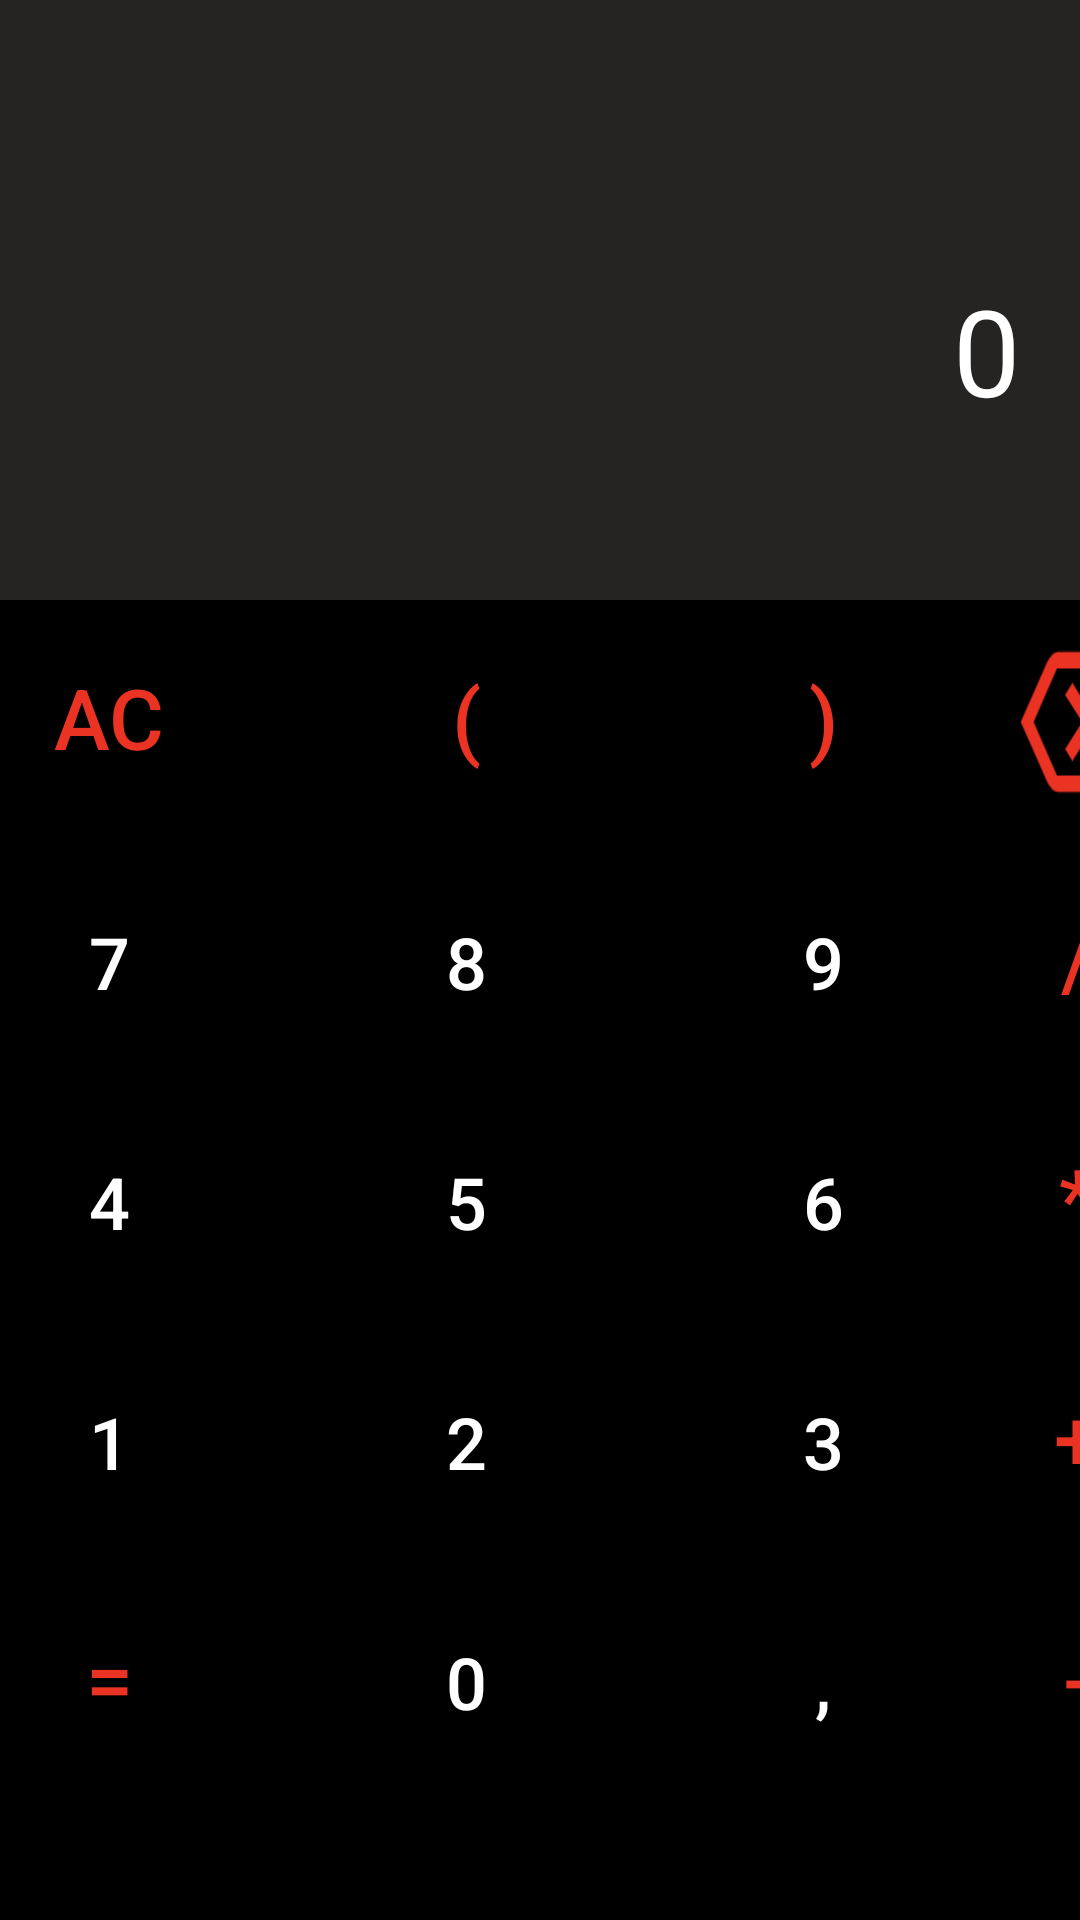

The Android layout XML behind this screen, and the referenced resources:
<!-- AndroidManifest.xml: application theme Theme.CalculatorApp -->
<!-- res/layout/fragment_calculator.xml -->
<?xml version="1.0" encoding="utf-8"?>
<androidx.constraintlayout.widget.ConstraintLayout xmlns:android="http://schemas.android.com/apk/res/android"
    xmlns:app="http://schemas.android.com/apk/res-auto"
    xmlns:tools="http://schemas.android.com/tools"
    android:id="@+id/toollBar"
    android:layout_width="match_parent"
    android:layout_height="match_parent"
    android:background="@color/black"
    android:orientation="vertical">


    <LinearLayout
        android:id="@+id/linearLayout"
        android:layout_width="match_parent"
        android:layout_height="200dp"
        android:background="#262323"
        android:orientation="vertical"
        app:layout_constraintBottom_toTopOf="@+id/tableLayout"
        app:layout_constraintEnd_toEndOf="parent"
        app:layout_constraintHorizontal_bias="1.0"
        app:layout_constraintStart_toStartOf="parent"
        app:layout_constraintTop_toTopOf="parent">

        <TextView
            android:id="@+id/yazdirText"
            android:layout_width="match_parent"
            android:layout_height="wrap_content"
            android:layout_marginTop="90dp"
            android:layout_marginRight="20sp"
            android:gravity="right"
            android:text="0"
            android:textColor="@color/white"
            android:textSize="40sp" />


        <TextView
            android:id="@+id/sonucText"
            android:layout_width="match_parent"
            android:layout_height="wrap_content"
            android:layout_marginRight="20sp"
            android:gravity="right"
            android:text=""
            android:textColor="@color/white"
            android:textSize="30sp" />

    </LinearLayout>

    <TableLayout
        android:id="@+id/tableLayout"
        android:layout_width="407dp"
        android:layout_height="391dp"
        android:layout_marginBottom="50dp"
        android:gravity="center"
        android:stretchColumns="*"
        app:layout_constraintBottom_toBottomOf="parent"
        app:layout_constraintEnd_toEndOf="parent"
        app:layout_constraintStart_toStartOf="parent">

        <TableRow>

            <androidx.appcompat.widget.AppCompatButton
                android:id="@+id/buttonSifirla"
                style="@style/Button_renkler"
                android:layout_width="wrap_content"
                android:layout_height="80dp"
                android:text="AC" />

            <androidx.appcompat.widget.AppCompatButton
                android:id="@+id/buttonsolparantez"
                style="@style/Button_renkler"
                android:layout_width="wrap_content"
                android:layout_height="80dp"
                android:text="(" />

            <androidx.appcompat.widget.AppCompatButton
                android:id="@+id/buttonsagparantez"
                style="@style/Button_renkler"
                android:layout_width="wrap_content"
                android:layout_height="80dp"
                android:text=")" />

            <androidx.appcompat.widget.AppCompatButton
                android:id="@+id/buttonSil"
                style="@style/Button_Sil"
                android:layout_width="19dp"
                android:layout_height="80dp"
                android:text="" />

        </TableRow>


        <TableRow>

            <androidx.appcompat.widget.AppCompatButton
                android:id="@+id/button7"
                style="@style/Button_Style"
                android:layout_width="wrap_content"
                android:layout_height="80dp"
                android:text="7" />

            <androidx.appcompat.widget.AppCompatButton
                android:id="@+id/button8"
                style="@style/Button_Style"
                android:layout_width="wrap_content"
                android:layout_height="80dp"
                android:text="8" />

            <androidx.appcompat.widget.AppCompatButton
                android:id="@+id/button9"
                style="@style/Button_Style"
                android:layout_width="wrap_content"
                android:layout_height="80dp"
                android:text="9" />

            <androidx.appcompat.widget.AppCompatButton
                android:id="@+id/buttonBolme"
                style="@style/Button_renkler"
                android:layout_width="19dp"
                android:layout_height="80dp"
                android:text="/" />

        </TableRow>


        <TableRow>

            <androidx.appcompat.widget.AppCompatButton
                android:id="@+id/button4"
                style="@style/Button_Style"
                android:layout_width="wrap_content"
                android:layout_height="80dp"
                android:text="4" />

            <androidx.appcompat.widget.AppCompatButton
                android:id="@+id/button5"
                style="@style/Button_Style"
                android:layout_width="wrap_content"
                android:layout_height="80dp"
                android:text="5" />

            <androidx.appcompat.widget.AppCompatButton
                android:id="@+id/button6"
                style="@style/Button_Style"
                android:layout_width="wrap_content"
                android:layout_height="80dp"
                android:text="6" />

            <androidx.appcompat.widget.AppCompatButton
                android:id="@+id/buttonCarpma"
                style="@style/Button_renkler"
                android:layout_width="19dp"
                android:layout_height="80dp"
                android:text="*" />

        </TableRow>


        <TableRow>

            <androidx.appcompat.widget.AppCompatButton
                android:id="@+id/button1"
                style="@style/Button_Style"
                android:layout_width="wrap_content"
                android:layout_height="80dp"
                android:text="1" />

            <androidx.appcompat.widget.AppCompatButton
                android:id="@+id/button2"
                style="@style/Button_Style"
                android:layout_width="wrap_content"
                android:layout_height="80dp"
                android:text="2" />

            <androidx.appcompat.widget.AppCompatButton
                android:id="@+id/button3"
                style="@style/Button_Style"
                android:layout_width="wrap_content"
                android:layout_height="80dp"
                android:text="3" />

            <androidx.appcompat.widget.AppCompatButton
                android:id="@+id/buttonToplama"
                style="@style/Button_renkler"
                android:layout_width="19dp"
                android:layout_height="80dp"
                android:text="+" />


        </TableRow>


        <TableRow>

            <androidx.appcompat.widget.AppCompatButton
                android:id="@+id/buttonEsitir"
                style="@style/Button_renkler"
                android:layout_width="wrap_content"
                android:layout_height="80dp"
                android:onClick="yazdirSonuc"
                android:text="=" />

            <androidx.appcompat.widget.AppCompatButton
                android:id="@+id/button0"
                style="@style/Button_Style"
                android:layout_width="wrap_content"
                android:layout_height="80dp"
                android:text="0" />

            <androidx.appcompat.widget.AppCompatButton
                android:id="@+id/buttonVirgul"
                style="@style/Button_Style"
                android:layout_width="wrap_content"
                android:layout_height="80dp"
                android:text="," />

            <androidx.appcompat.widget.AppCompatButton
                android:id="@+id/buttonEksi"
                style="@style/Button_renkler"
                android:layout_width="19dp"
                android:layout_height="80dp"
                android:text="-" />

        </TableRow>


    </TableLayout>


</androidx.constraintlayout.widget.ConstraintLayout>
<!-- resources referenced by this layout -->
<resources>
  <color name="black">#FF000000</color>
  <color name="white">#FFFFFFFF</color>
  <style name="Button_Sil" parent="Widget.AppCompat.Button.Borderless">
          <item name="android:textSize">24sp</item>
          <item name="android:textColor">@color/white</item>
          <item name="android:background">@drawable/sil</item>
      </style>
  <style name="Button_Style" parent="Widget.AppCompat.Button.Borderless">
          <item name="android:textSize">24sp</item>
          <item name="android:textColor">@color/white</item>
      </style>
  <style name="Button_renkler" parent="Widget.AppCompat.Button.Borderless">
          <item name="android:textSize">28sp</item>
          <item name="android:textColor">@color/renklerim</item>
      </style>
  <style name="Theme.CalculatorApp" parent="Base.Theme.CalculatorApp">
          <item name="colorOnPrimary">#E9562D</item>
      </style>
  <!-- drawable sil: png bitmap (drawable, 2796 bytes) -->
  <color name="renklerim">#EA3323</color>
  <style name="Base.Theme.CalculatorApp" parent="Theme.Material3.DayNight">
          
          <item name="colorPrimary">#020202</item>
          <item name="colorOnPrimary">@color/black</item>
      </style>
</resources>
